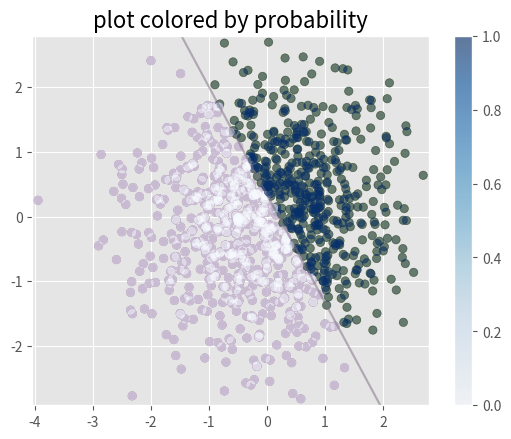

The script that saved this image:
#!/usr/bin/env python
# -*- coding: utf-8 -*-

import numpy as np
import pandas as pd
import matplotlib.pyplot  as plt
from scipy import optimize

plt.style.use('ggplot')

def make_data(N, draw_plot=True, is_confused=False, confuse_bin=50):
    '''N個のデータセットを生成する関数
    データをわざと複雑にするための機能 is_confusedを実装する
    '''
    np.random.seed() # シードを固定して、乱数が毎回同じ出力になるようにする

    feature = np.random.randn(N, 2)
    df = pd.DataFrame(feature, columns=['x', 'y'])

    # 2値分類の付与：人為的な分離線の上下どちらに居るかで機械的に判定
    df['c'] = df.apply(lambda row : 1 if (5*row.x + 3*row.y - 1)>0 else 0,  axis=1)

    # 撹乱:データを少し複雑にするための操作
    if is_confused:
        def get_model_confused(data):
            c = 1 if (data.name % confuse_bin) == 0 else data.c 
            return c

        df['c'] = df.apply(get_model_confused, axis=1)

    # 可視化：どんな感じのデータになったか可視化するモジュール
    # c = df.c つまり2値の0と1で色を分けて表示するようにしてある
    if draw_plot:
        plt.scatter(x=df.x, y=df.y, c=df.c, alpha=0.6)
        plt.xlim([df.x.min() -0.1, df.x.max() +0.1])
        plt.ylim([df.y.min() -0.1, df.y.max() +0.1])
        plt.savefig('init.png')
    return df

def sigmoid(z):
    return 1.0 / (1 + np.exp(-z)) if z > -709 else 0.001


def get_prob(x, y, weight_vector):
    '''特徴量と重み係数ベクトルを与えると、確率p(c=1 | x,y)を返す関数
    '''
    feature_vector =  np.array([x, y, 1])
    z = np.inner(feature_vector, weight_vector)

    return sigmoid(z)

def define_likelihood(weight_vector, *args):
    '''dfのデータセット分をなめていき、対数尤度の和を定義する関数
    この関数をOptimizerに喰わせてパラメータの最尤推定を行う    
    '''
    
    likelihood = 0
    df_data = args[0]

    for x, y, c in zip(df_data.x, df_data.y, df_data.c):
        prob = get_prob(x, y, weight_vector)

        i_likelihood = np.log(prob) if c==1 else np.log(1.0-prob)
        likelihood = likelihood - i_likelihood

    return likelihood

def estimate_weight(df_data, initial_param):
    '''学習用のデータとパラメータの初期値を受け取って、
    最尤推定の結果の最適パラメータを返す関数
    '''        
    parameter = optimize.minimize(define_likelihood,
                                  initial_param, #適当に重みの組み合わせの初期値を与える
                                  args=(df_data),
                                  method='Nelder-Mead')

    return parameter.x

def draw_split_line(weight_vector):
    '''分離線を描画する関数
    '''
    a,b,c = weight_vector
    x = np.array(range(-10,10,1))
    y = (a * x + c)/-b
    plt.plot(x,y, alpha=0.3)
    plt.savefig('draw_line.png')
    
def validate_prediction(df_data, weight_vector):

    a, b, c = weight_vector
    df_data['pred'] = df_data.apply(lambda row : 1 if (a*row.x + b*row.y + c) >0 else 0, axis=1)
    df_data['p'] = df_data.apply(lambda row :  sigmoid(a*row.x + b*row.y + c), axis=1)

    return df_data

def draw_prob(df_data):

    df = validate_prediction(df_data, weight_vector)
    plt.scatter(df_data.x, df_data.y, c=df_data.p, cmap='Blues', alpha=0.6)
    plt.xlim([df_data.x.min() -0.1, df.x.max() +0.1])
    plt.ylim([df_data.y.min() -0.1, df.y.max() +0.1])
    plt.colorbar()

    plt.title('plot colored by probability', size=16)
    plt.savefig('graf.png')

if __name__ == '__main__':
    df_data = make_data(1000)
    weight_vector = np.random.rand(3)
    weight_vector = estimate_weight(df_data, weight_vector) #最尤推定の実行
    draw_split_line(weight_vector)

    #最尤推定で重みを推定し、分離面を描画してみる
    weight_vector = estimate_weight(df_data, weight_vector)
    draw_split_line(weight_vector)
    plt.title('plot with split line before/after optimization', size=16)
    
    #pの可視化
    draw_prob(df_data)
